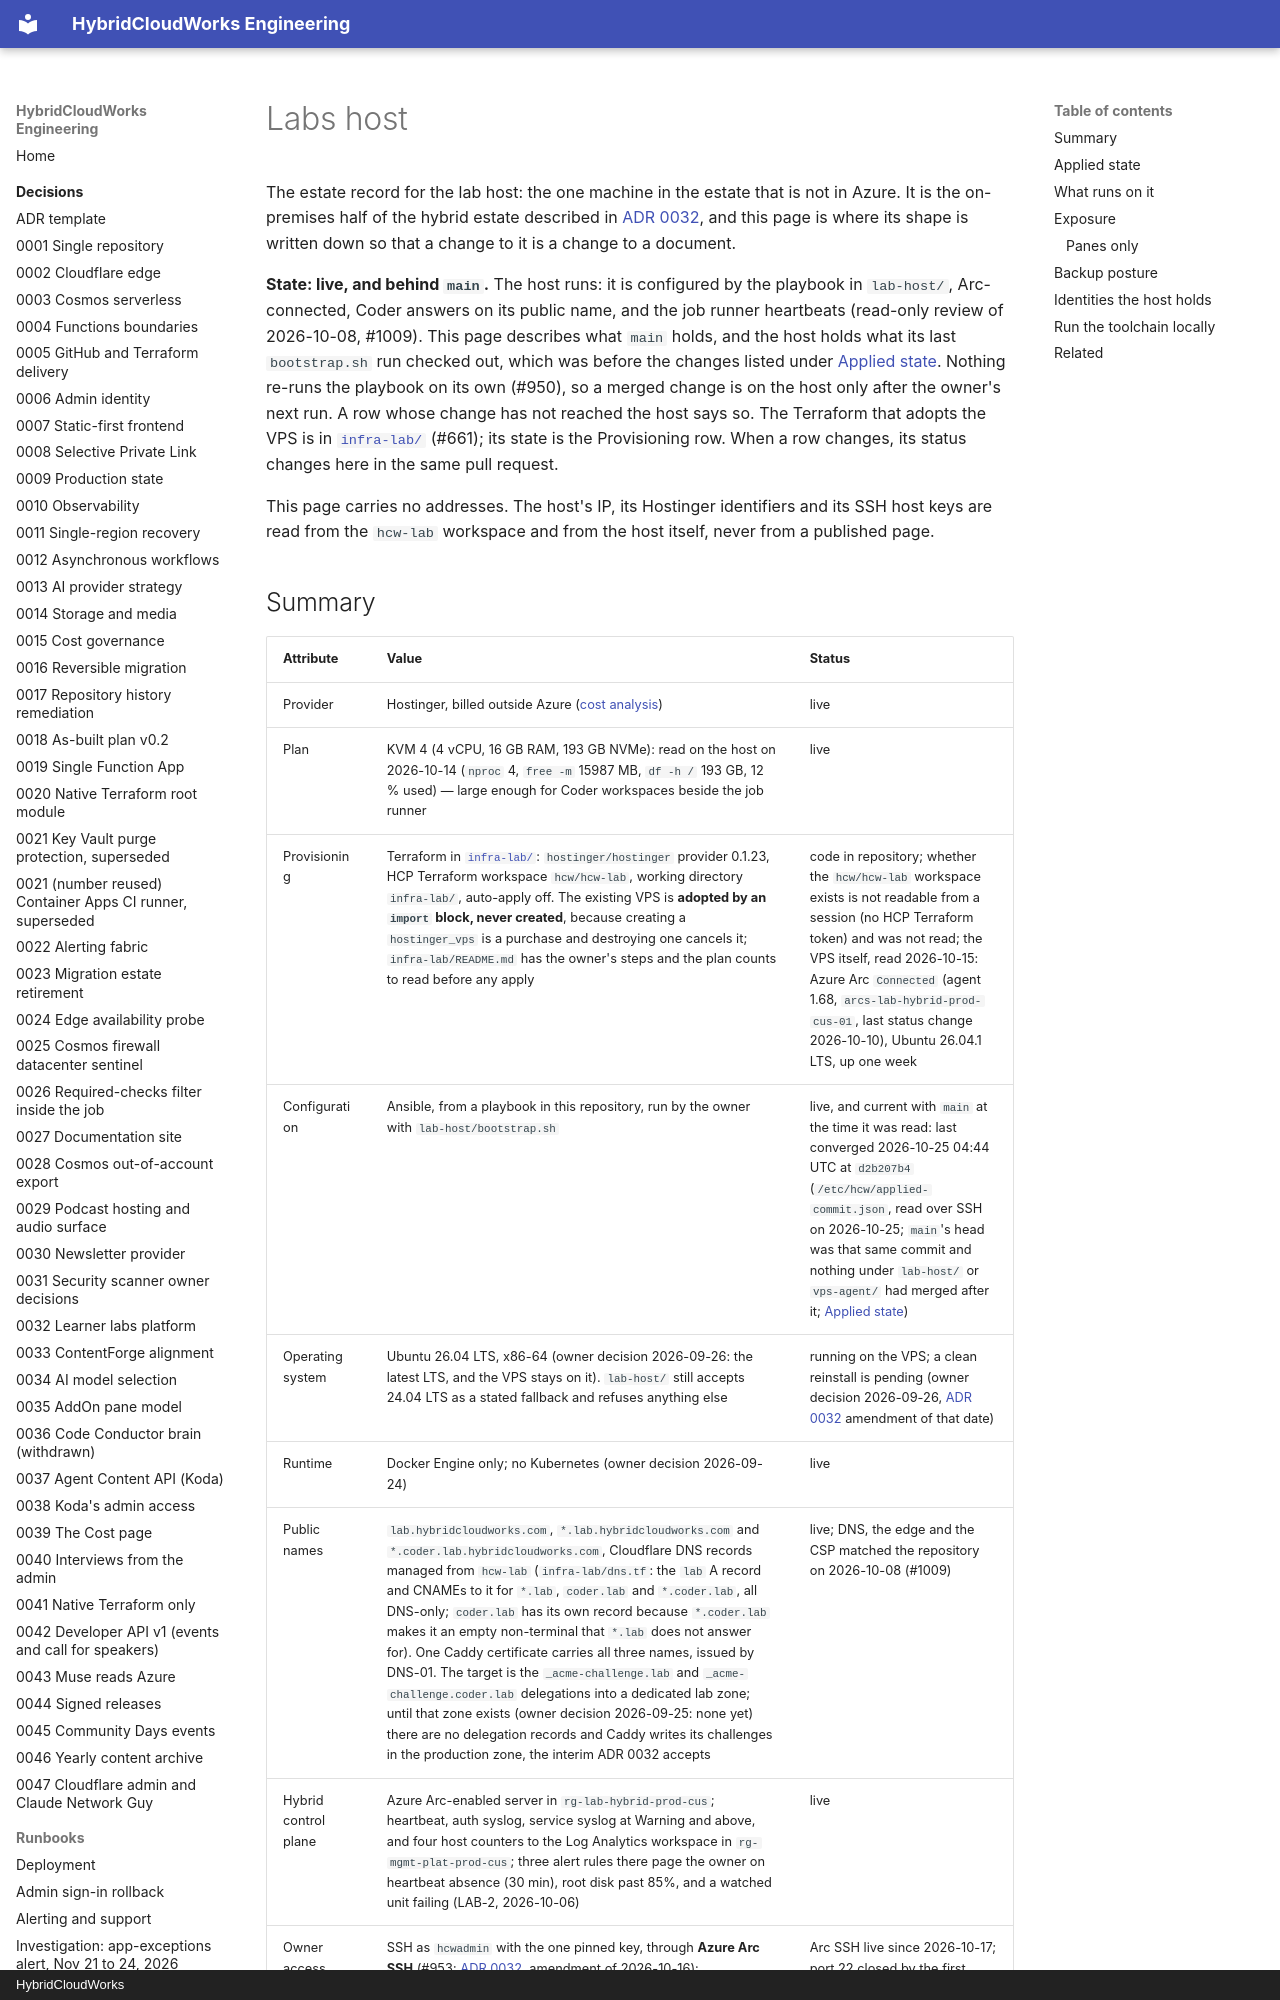

repository: saulpatinojr/HCW-HybridCloudWorks · page: architecture/labs-host/index.html · generator: mkdocs · copyright: HybridCloudWorks

# Labs host

The estate record for the lab host: the one machine in the estate that is not
in Azure. It is the on-premises half of the hybrid estate described in
[ADR 0032](../decisions/0032-learner-labs-platform.md), and this page is where
its shape is written down so that a change to it is a change to a document.

**State: live, and behind `main`.** The host runs: it is configured by the
playbook in `lab-host/`, Arc-connected, Coder answers on its public name, and
the job runner heartbeats (read-only review of 2026-10-08, #1009). This page
describes what `main` holds, and the host holds what its last `bootstrap.sh`
run checked out, which was before the changes listed under
[Applied state](#applied-state). Nothing re-runs the playbook on its own
(#950), so a merged change is on the host only after the owner's next run. A
row whose change has not reached the host says so. The Terraform that adopts
the VPS is in [`infra-lab/`](https://github.com/saulpatinojr/HCW-HybridCloudWorks/tree/main/infra-lab)
(#661); its state is the Provisioning row. When a row changes, its status
changes here in the same pull request.

This page carries no addresses. The host's IP, its Hostinger identifiers and
its SSH host keys are read from the `hcw-lab` workspace and from the host
itself, never from a published page.
